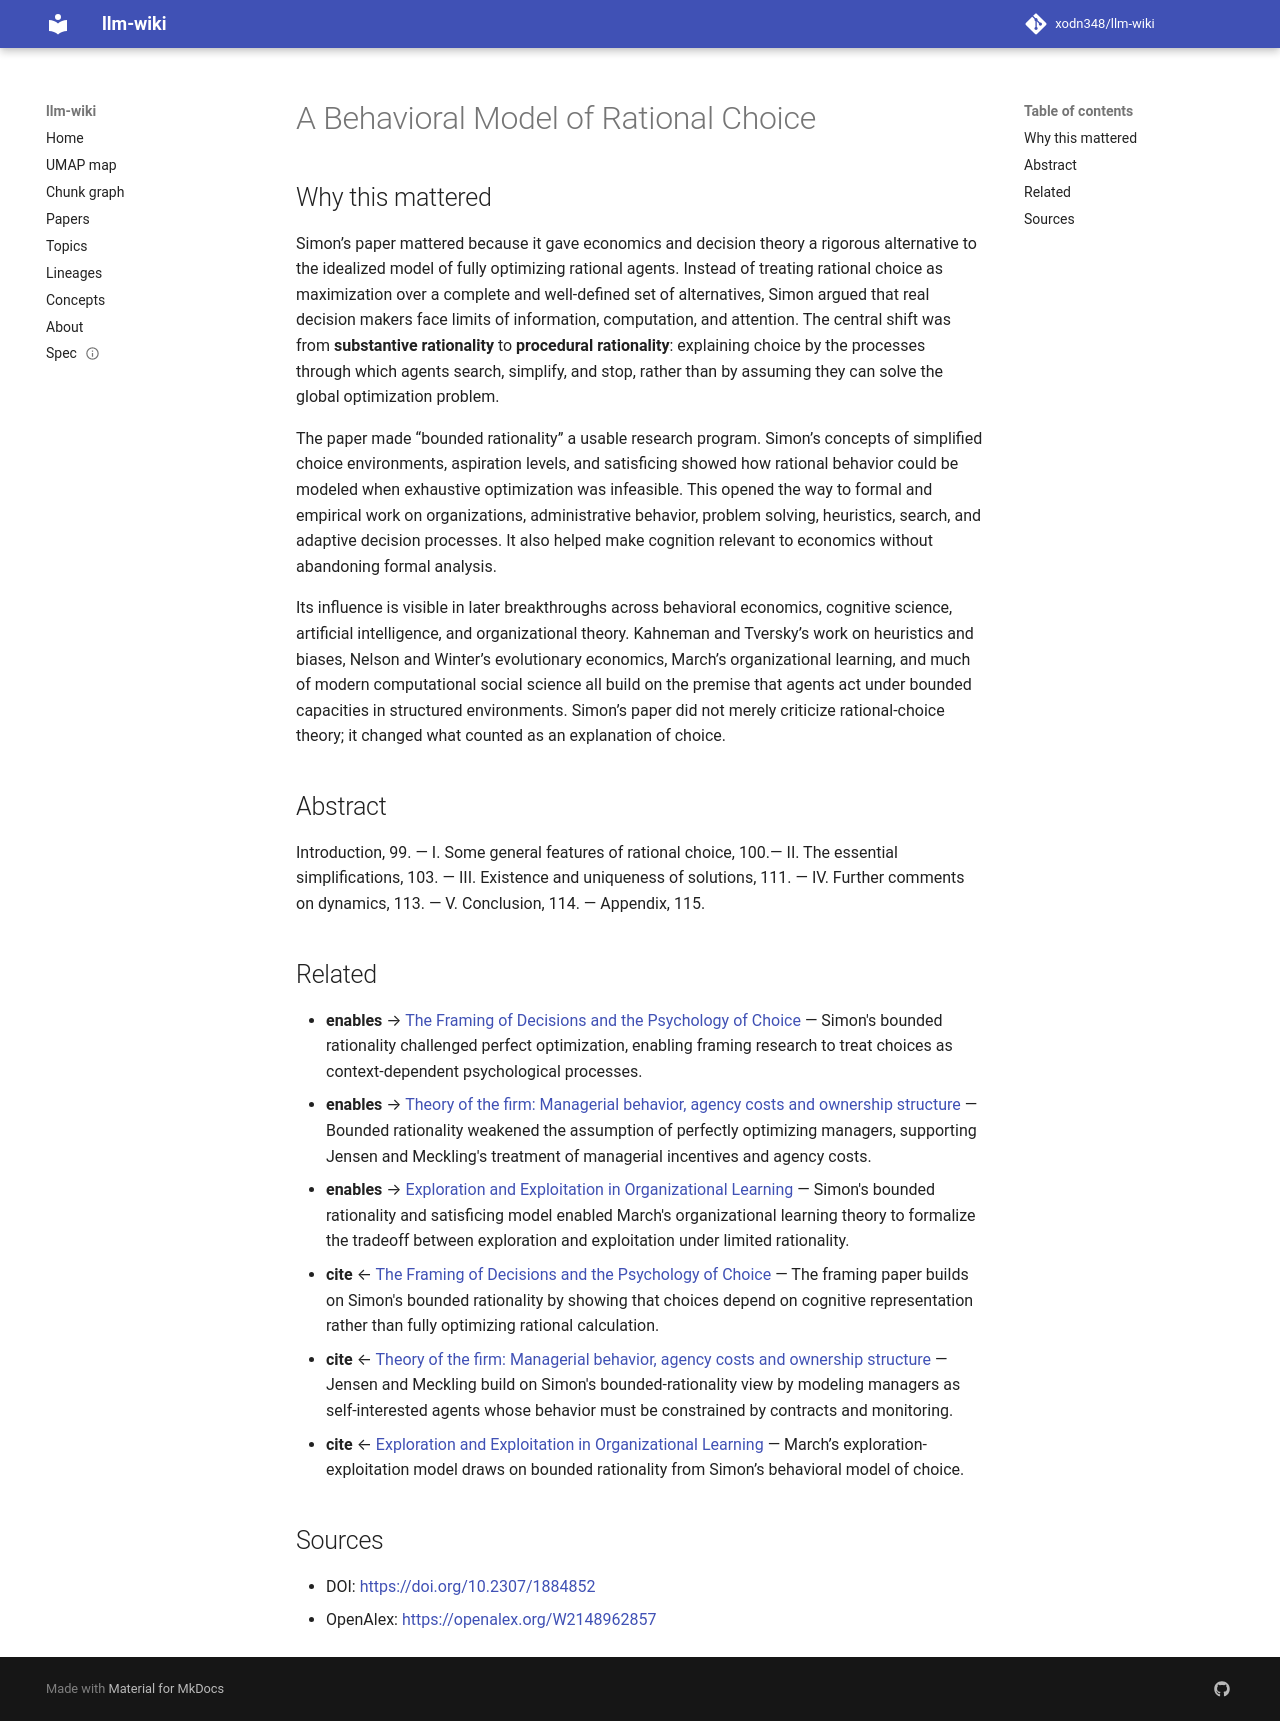

repository: xodn348/llm-wiki · page: paper/10_2307_1884852/index.html · generator: mkdocs

---
title: A Behavioral Model of Rational Choice
doi: 10.2307/1884852
openalex_id: https://openalex.org/W2148962857
year: 1955
venue: The Quarterly Journal of Economics
authors: Herbert A. Simon
citations: 15104
fleming_tier: true
concepts:
- Uniqueness
- Mathematical economics
- Mathematics
- Computer science
- Mathematical analysis
---

# A Behavioral Model of Rational Choice

## Why this mattered

Simon’s paper mattered because it gave economics and decision theory a rigorous alternative to the idealized model of fully optimizing rational agents. Instead of treating rational choice as maximization over a complete and well-defined set of alternatives, Simon argued that real decision makers face limits of information, computation, and attention. The central shift was from **substantive rationality** to **procedural rationality**: explaining choice by the processes through which agents search, simplify, and stop, rather than by assuming they can solve the global optimization problem.

The paper made “bounded rationality” a usable research program. Simon’s concepts of simplified choice environments, aspiration levels, and satisficing showed how rational behavior could be modeled when exhaustive optimization was infeasible. This opened the way to formal and empirical work on organizations, administrative behavior, problem solving, heuristics, search, and adaptive decision processes. It also helped make cognition relevant to economics without abandoning formal analysis.

Its influence is visible in later breakthroughs across behavioral economics, cognitive science, artificial intelligence, and organizational theory. Kahneman and Tversky’s work on heuristics and biases, Nelson and Winter’s evolutionary economics, March’s organizational learning, and much of modern computational social science all build on the premise that agents act under bounded capacities in structured environments. Simon’s paper did not merely criticize rational-choice theory; it changed what counted as an explanation of choice.

## Abstract

Introduction, 99. — I. Some general features of rational choice, 100.— II. The essential simplifications, 103. — III. Existence and uniqueness of solutions, 111. — IV. Further comments on dynamics, 113. — V. Conclusion, 114. — Appendix, 115.


## Related

- **enables** → [The Framing of Decisions and the Psychology of Choice](10_1126_science_7455683.md) — Simon's bounded rationality challenged perfect optimization, enabling framing research to treat choices as context-dependent psychological processes.
- **enables** → [Theory of the firm: Managerial behavior, agency costs and ownership structure](10_1016_0304_405x_76_90026_x.md) — Bounded rationality weakened the assumption of perfectly optimizing managers, supporting Jensen and Meckling's treatment of managerial incentives and agency costs.
- **enables** → [Exploration and Exploitation in Organizational Learning](10_1287_orsc_2_1_71.md) — Simon's bounded rationality and satisficing model enabled March's organizational learning theory to formalize the tradeoff between exploration and exploitation under limited rationality.
- **cite** ← [The Framing of Decisions and the Psychology of Choice](10_1126_science_7455683.md) — The framing paper builds on Simon's bounded rationality by showing that choices depend on cognitive representation rather than fully optimizing rational calculation.
- **cite** ← [Theory of the firm: Managerial behavior, agency costs and ownership structure](10_1016_0304_405x_76_90026_x.md) — Jensen and Meckling build on Simon's bounded-rationality view by modeling managers as self-interested agents whose behavior must be constrained by contracts and monitoring.
- **cite** ← [Exploration and Exploitation in Organizational Learning](10_1287_orsc_2_1_71.md) — March’s exploration-exploitation model draws on bounded rationality from Simon’s behavioral model of choice.


## Sources

- DOI: [https://doi.org/10.2307/1884852](https://doi.org/10.2307/1884852)
- OpenAlex: [https://openalex.org/W2148962857](https://openalex.org/W2148962857)
